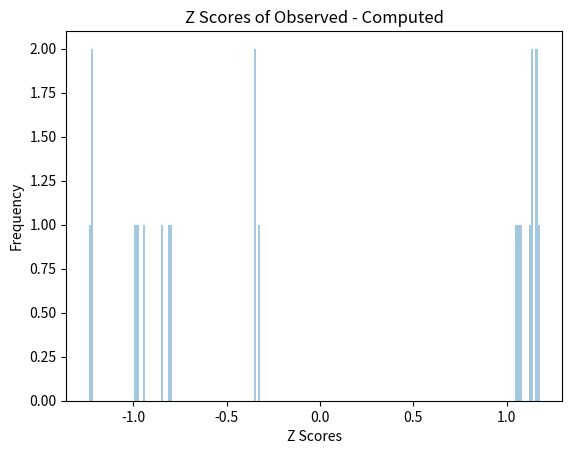

Write the Python code that produced this figure. (Note: this script raises an exception after producing the figure.)
import matplotlib.pyplot as plt
from statistics import mean
from scipy.stats import zscore
import seaborn as sns


x = [4929605.54130538,  4929605.5410819, 4929605.53911663]
y = [-29123.82730074, -29123.82767789, -29123.82739046]
z = [4033603.93206799, 4033603.93099312, 4033603.93271809]

x = mean(x)
y = mean(y)
z = mean(z)

print(x, y, z)

b = [9.29757378e-01, 2.52782310e-04, 9.89184036e-01, 2.90583952e-01, 9.64209316e-01, -1.13994574e-01,7.92398563e-02,
     0.94013581, 0.00273867, 0.97883069, 0.28919151, 0.97179478, -0.10708197, 0.08768272, 0.93938436, 0.01976735,
     0.98053831, 0.29998728, 0.97263572, -0.10390881, 0.06579685]

b_z = zscore(b)

print(b_z)

sns.distplot(b_z, bins=200, kde=False)
plt.xlabel("Z Scores")
plt.ylabel("Frequency")
plt.title("Z Scores of Observed - Computed")
plt.savefig("Graphs/Z Scores of Observed - Computed") 
plt.show()








